The GitHub repository haneens5905/MSI-System contains a labelled image folder "augmented" with 6 categories: cardboard, glass, metal, paper, plastic, trash. Examples follow, each with its label.

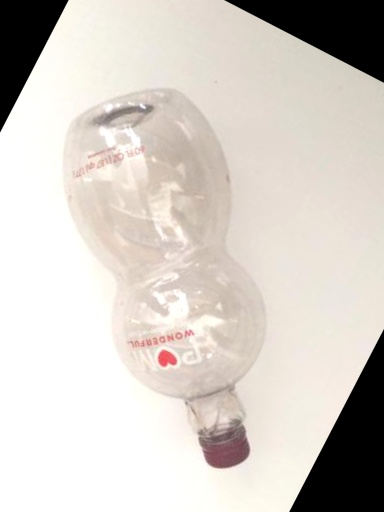
Label: plastic

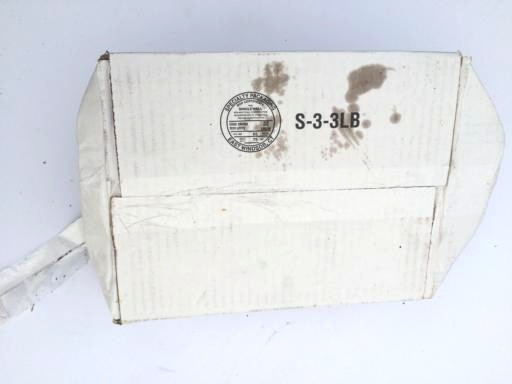
Label: cardboard

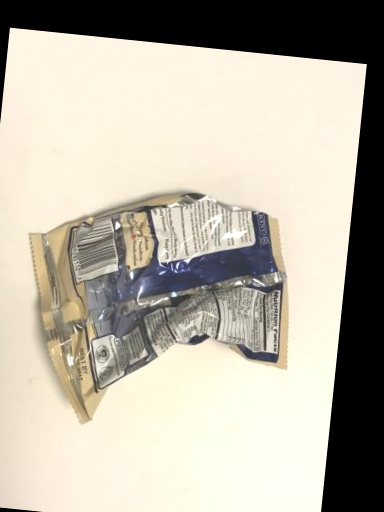
Label: trash

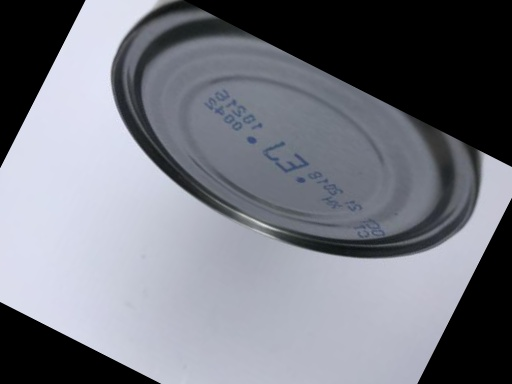
Label: metal

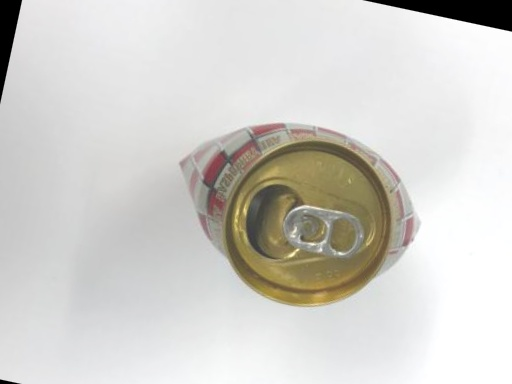
Label: metal

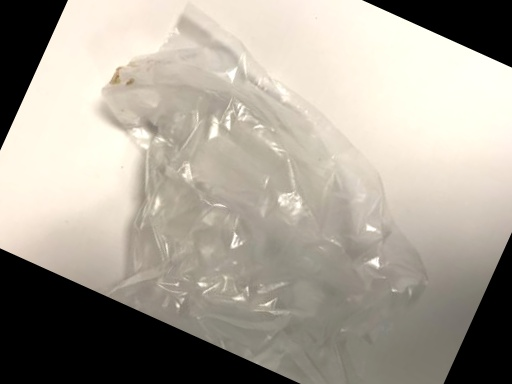
Label: trash
